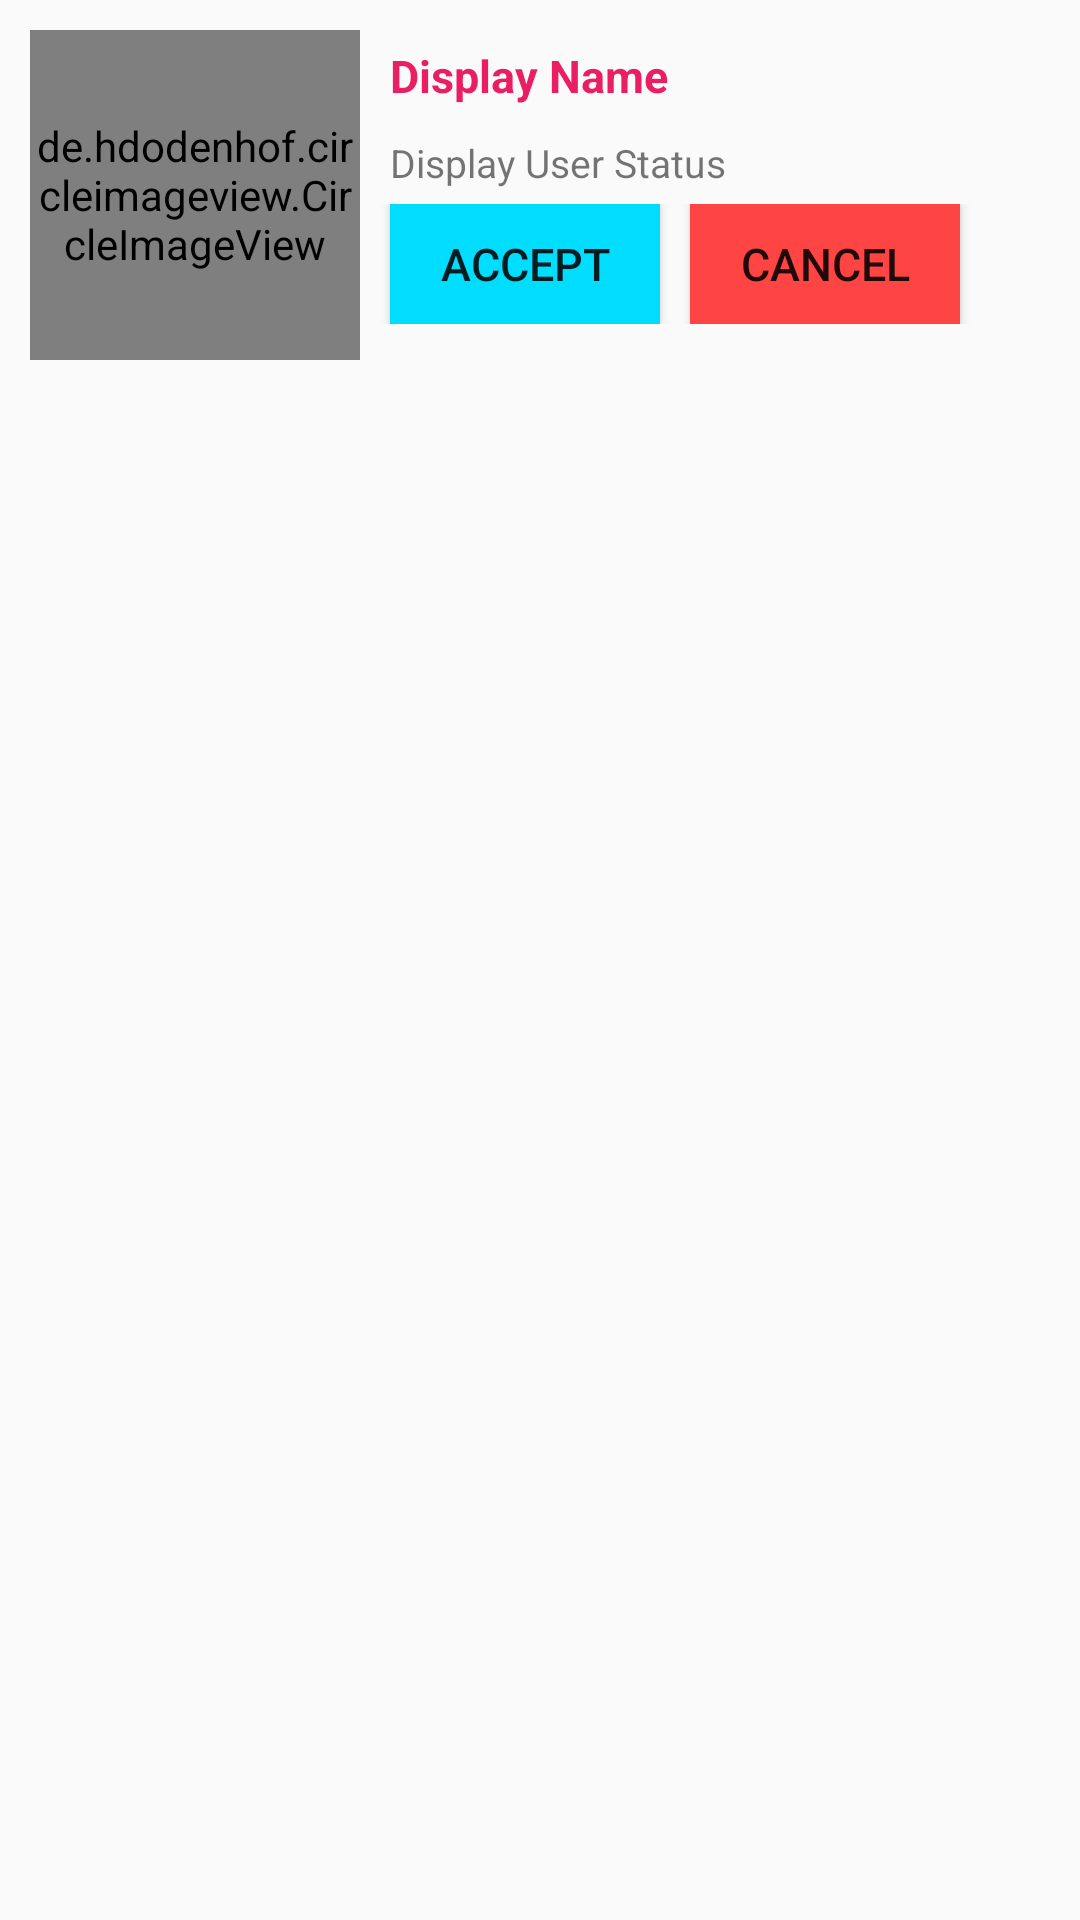

Here is an Android app screen rendered from its layout file. Give the layout XML and the strings, colors and styles it references.
<!-- AndroidManifest.xml: application theme AppTheme -->
<!-- res/layout/friend_request_all_user_layout.xml -->
<?xml version="1.0" encoding="utf-8"?>
<LinearLayout xmlns:android="http://schemas.android.com/apk/res/android"
    xmlns:tools="http://schemas.android.com/tools"
    android:layout_width="match_parent"
    android:layout_height="wrap_content"
    android:orientation="vertical"
    android:padding="10dp">

    <LinearLayout
        android:layout_width="match_parent"
        android:layout_height="wrap_content"
        android:orientation="horizontal">

        <de.hdodenhof.circleimageview.CircleImageView
            android:id="@+id/request_profile_image"
            android:layout_width="110dp"
            android:layout_height="110dp"
            android:src="@drawable/default_profile" />

        <LinearLayout
            android:layout_width="match_parent"
            android:layout_height="wrap_content"
            android:orientation="vertical">

            <TextView
                android:id="@+id/request_profile_name"
                android:layout_width="wrap_content"
                android:layout_height="wrap_content"
                android:layout_marginLeft="5dp"
                android:padding="5dp"
                android:text="Display Name"
                android:textColor="@color/colorPrimary"
                android:textSize="15sp"
                android:textStyle="bold" />

            <TextView
                android:id="@+id/request_profile_status"
                android:layout_width="wrap_content"
                android:layout_height="wrap_content"
                android:layout_marginLeft="5dp"
                android:padding="5dp"
                android:text="Display User Status"
                android:textSize="13sp" />

            <LinearLayout
                android:layout_width="match_parent"
                android:layout_height="wrap_content"
                android:orientation="horizontal">

                <Button
                    android:id="@+id/request_accept_btn"
                    android:layout_width="90dp"
                    android:layout_height="40dp"
                    android:layout_marginLeft="10dp"
                    android:background="@android:color/holo_blue_bright"
                    android:text="Accept"
                    android:textSize="15sp" />

                <Button
                    android:id="@+id/request_cancel_btn"
                    android:layout_width="90dp"
                    android:layout_height="40dp"
                    android:layout_marginLeft="10dp"
                    android:background="@android:color/holo_red_light"
                    android:text="Cancel"
                    android:textSize="15sp" />
            </LinearLayout>
        </LinearLayout>
    </LinearLayout>

</LinearLayout>
<!-- resources referenced by this layout -->
<resources>
  <color name="colorPrimary">#e91e63</color>
  <!-- drawable default_profile: png bitmap (drawable, 8877 bytes) -->
  <style name="AppTheme" parent="Theme.AppCompat.Light.NoActionBar">
          
          <item name="colorPrimary">@color/colorPrimary</item>
          <item name="colorPrimaryDark">@color/colorPrimaryDark</item>
          <item name="colorAccent">@color/colorAccent</item>
          
      </style>
  <color name="colorPrimaryDark">#000</color>
  <color name="colorAccent">#fff</color>
</resources>
